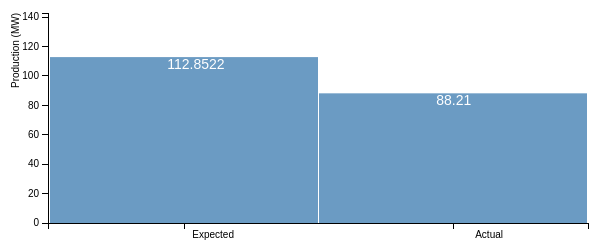
D3 v3 page, settled after 360 driven frames (6 s of simulated time); the page loaded 1 data file(s).


var tooltip = d3.select("body").append("div")
    .attr("class", "tooltip")
    .style("opacity", 0);
var margin = {top: 20, right: 20, bottom: 70, left: 40},
    width = 600 - margin.left - margin.right,
    height = 300 - margin.top - margin.bottom;
    
// Parse the date / time

var x = d3.scale.ordinal().rangeRoundBands([0, width],0.005);

var y = d3.scale.linear().range([height, 0]);

var xAxis = d3.svg.axis()
    .scale(x)
    .orient("bottom")
    ;

var yAxis = d3.svg.axis()
    .scale(y)
    .orient("left")
    .ticks(10);

var svg = d3.select("body").append("svg")
    .attr("width", width + margin.left + margin.right)
    .attr("height", height + margin.top + margin.bottom)
  .append("g")
    .attr("transform", 
          "translate(" + margin.left + "," + margin.top + ")");

d3.csv("Bar1.csv", function(error, data) {

    data.forEach(function(d) {
        d.date = d.Type;
        d.value = +d.Value;
    });
	
  x.domain(data.map(function(d) { return d.date; }));
  y.domain([0, d3.max(data, function(d) { return d.value; })+30]);

  svg.append("g")
      .attr("class", "x axis")
      .attr("transform", "translate(0," + height + ")")
      .call(xAxis)
    .selectAll("text")
      .style("text-anchor", "end")
      .attr("dx", "+5em")
      .attr("dy", ".55em")
      ;

  svg.append("g")
      .attr("class", "y axis")
      .call(yAxis)
    .append("text")
    .attr("transform", "rotate(-90)")
      .attr("y", 6)
      .attr("dy", "-3.5em")
      .style("text-anchor", "end")
      .attr("transform", "rotate(-90)")
      
      .text("Production (MW)");

  svg.selectAll("bar")
      .data(data)
    .enter().append("rect")
      .style("fill", "steelblue")
      .style("fill-opacity","80%")
      .attr("x", function(d) { return x(d.date); })
      .attr("width", x.rangeBand())
      .attr("y", function(d) { return y(d.value); })
      .attr("height", function(d) { return height - y(d.value); })
      /*.on("mouseover", function(d) {
          tooltip.transition()
               .duration(200)
               .style("opacity", .9);
          tooltip.html(d.Value  
	        )
               .style("left", (d3.event.pageX+5) + "px")
               .style("top", (d3.event.pageY - 28) + "px")
               ;
      })
      .on("mouseout", function(d) {
          tooltip.transition()
               .duration(500)
               .style("opacity", 0);
      }
              */
                ;
      
              
      
      svg.selectAll("bars")
			   .data(data)
			   .enter()
			   .append("text")
			   .text(function(d){return (d.Value);})
                           .attr("x", function(d) {
                                    
                                    return x(d.date)+x.rangeBand()/2;
                                
			   })
			   .attr("y", function(d) {
                                        
                                                                       
			   		return (y(d.Value)+12);                                
			   })
                                   
                                   .attr("dx", "-1.2em")
			   .attr("font-family", "sans-serif")
			   .attr("font-size", "14px")
			   .attr("fill", "white");

});



### data: Bar1.csv
Type, Value
Expected, 112.9
Actual, 88.21